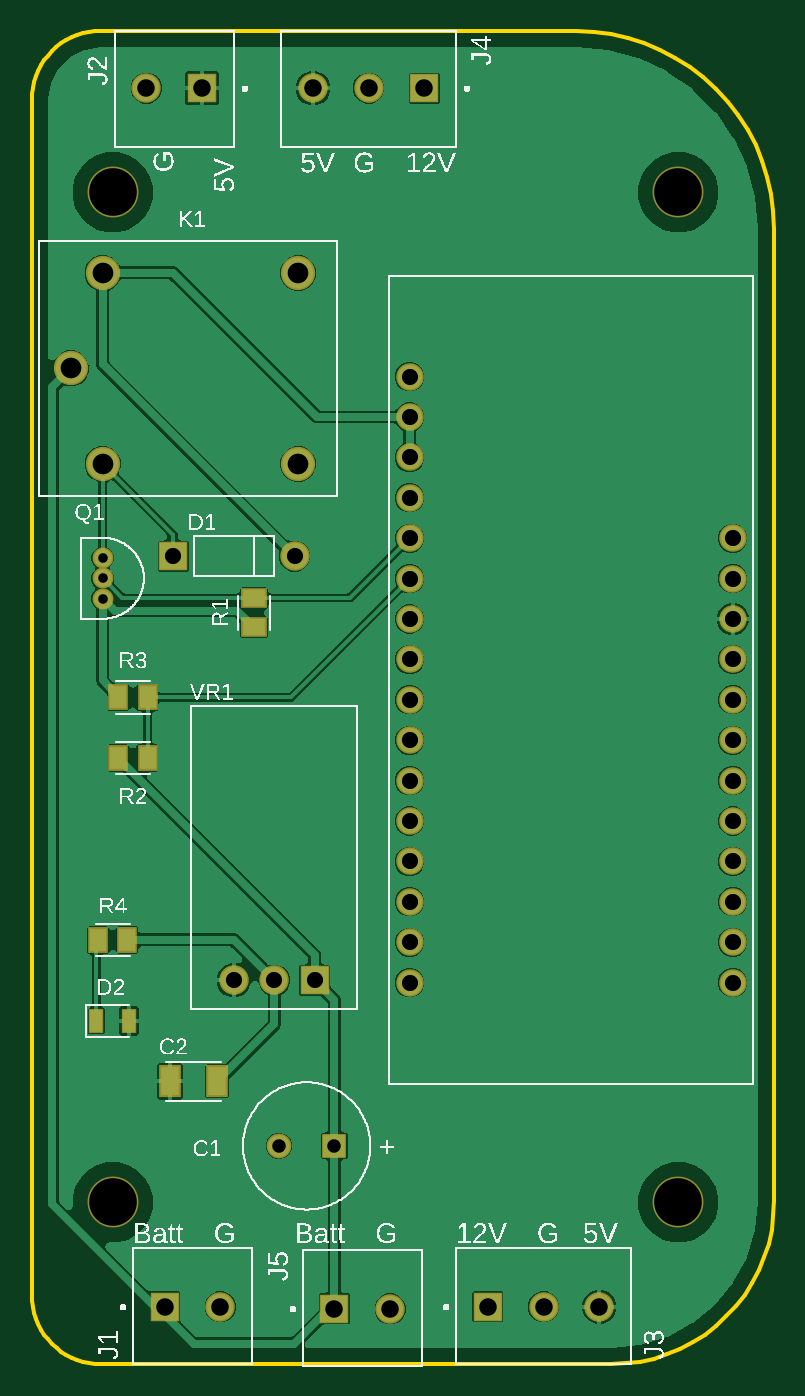
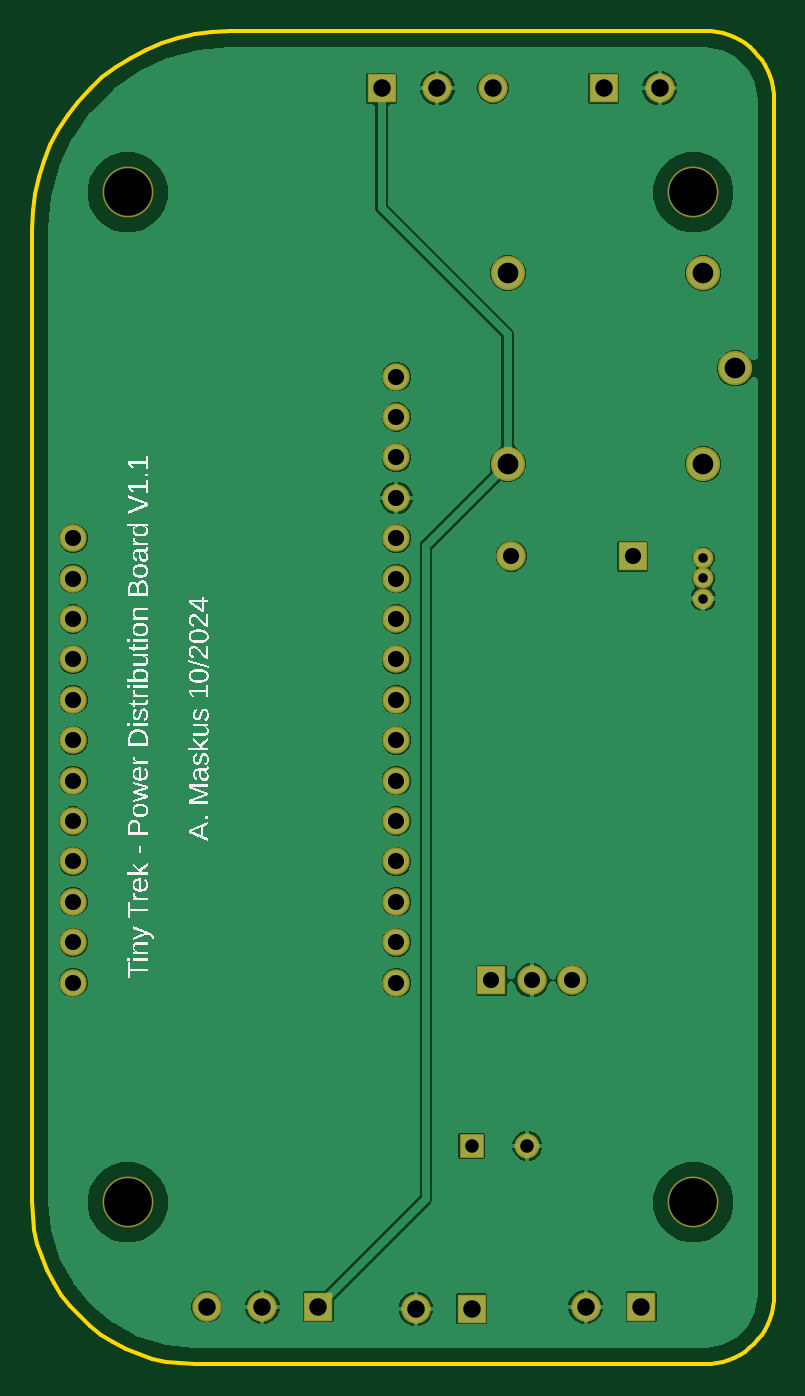
Circuit board: 8 layer files. Board 46.7 x 83.8 mm.
- bottom_copper: copper_bottom.gbr (25420 bytes)
- top_copper: copper_top.gbr (32467 bytes)
- drill: drill_1_16.xln (951 bytes)
- outline: profile.gbr (1507 bytes)
- bottom_silk: silkscreen_bottom.gbr (67145 bytes)
- top_silk: silkscreen_top.gbr (104708 bytes)
- bottom_mask: soldermask_bottom.gbr (1587 bytes)
- top_mask: soldermask_top.gbr (1940 bytes)

=== bottom_copper: copper_bottom.gbr (25420 bytes, source omitted) ===
=== top_copper: copper_top.gbr (32467 bytes, source omitted) ===
=== drill: drill_1_16.xln ===
M48
;GenerationSoftware,Autodesk,EAGLE,9.7.0*%
;CreationDate,2026-08-30T21:36:41Z*%
FMAT,2
ICI,OFF
METRIC,TZ,000.000
T6C0.600
T5C0.850
T4C1.016
T3C1.100
T2C1.300
T1C2.997
%
G90
M71
T1
X5080Y73660
X40640Y73660
X5080Y10160
X40640Y10160
T2
X2443Y62601
X4443Y68601
X4443Y56601
X16743Y68601
X16743Y56601
T3
X28670Y3600
X32170Y3600
X35670Y3600
X24670Y80220
X21170Y80220
X17670Y80220
X22518Y3473
X19018Y3473
X7200Y80220
X10700Y80220
X11850Y3600
X8350Y3600
T4
X23743Y29063
X44063Y44303
X44063Y31603
X44063Y29063
X44063Y26523
X44063Y23983
X23743Y23983
X23743Y26523
X44063Y36683
X23743Y31603
X23743Y34143
X23743Y36683
X23743Y39223
X23743Y41763
X23743Y44303
X23743Y46843
X23743Y49383
X23743Y51923
X23743Y54463
X23743Y57003
X23743Y59543
X23743Y62083
X15240Y24130
X12700Y24130
X17780Y24130
X16510Y50800
X8890Y50800
X44063Y51923
X44063Y49383
X44063Y46843
X44063Y39223
X44063Y41763
X44063Y34143
T5
X15522Y13716
X19022Y13716
T6
X4445Y49403
X4445Y48133
X4445Y50673
M30
=== outline: profile.gbr ===
G04 EAGLE Gerber RS-274X export*
G75*
%MOMM*%
%FSLAX34Y34*%
%LPD*%
%IN*%
%IPPOS*%
%AMOC8*
5,1,8,0,0,1.08239X$1,22.5*%
G01*
G04 Define Apertures*
%ADD10C,0.254000*%
D10*
X0Y43360D02*
X165Y39581D01*
X659Y35831D01*
X1477Y32138D01*
X2615Y28530D01*
X4063Y25036D01*
X5809Y21680D01*
X7842Y18490D01*
X10144Y15489D01*
X12700Y12700D01*
X15489Y10144D01*
X18490Y7842D01*
X21680Y5809D01*
X25036Y4063D01*
X28530Y2615D01*
X32138Y1477D01*
X35831Y659D01*
X39581Y165D01*
X43360Y0D01*
X364354Y0D01*
X373266Y389D01*
X382109Y1553D01*
X390817Y3484D01*
X399324Y6166D01*
X407565Y9580D01*
X415477Y13698D01*
X423000Y18491D01*
X430077Y23921D01*
X436653Y29947D01*
X442679Y36523D01*
X448109Y43600D01*
X452902Y51123D01*
X457020Y59035D01*
X460434Y67276D01*
X463116Y75783D01*
X465047Y84491D01*
X466211Y93334D01*
X466600Y102246D01*
X466600Y713873D01*
X466127Y724700D01*
X464713Y735444D01*
X462367Y746025D01*
X459108Y756361D01*
X454961Y766373D01*
X449957Y775986D01*
X444134Y785127D01*
X437536Y793724D01*
X430215Y801715D01*
X422224Y809036D01*
X413627Y815634D01*
X404486Y821457D01*
X394873Y826461D01*
X384861Y830608D01*
X374525Y833867D01*
X363944Y836213D01*
X353200Y837627D01*
X342373Y838100D01*
X43190Y838100D01*
X39425Y837936D01*
X35690Y837444D01*
X32011Y836628D01*
X28418Y835495D01*
X24937Y834053D01*
X21595Y832314D01*
X18417Y830289D01*
X15428Y827996D01*
X12650Y825450D01*
X10104Y822672D01*
X7811Y819683D01*
X5786Y816505D01*
X4047Y813163D01*
X2605Y809682D01*
X1472Y806089D01*
X656Y802410D01*
X164Y798675D01*
X0Y794910D01*
X0Y43360D01*
M02*

=== bottom_silk: silkscreen_bottom.gbr (67145 bytes, source omitted) ===
=== top_silk: silkscreen_top.gbr (104708 bytes, source omitted) ===
=== bottom_mask: soldermask_bottom.gbr ===
G04 EAGLE Gerber RS-274X export*
G75*
%MOMM*%
%FSLAX34Y34*%
%LPD*%
%INSoldermask Bottom*%
%IPPOS*%
%AMOC8*
5,1,8,0,0,1.08239X$1,22.5*%
G01*
G04 Define Apertures*
%ADD10C,3.200400*%
%ADD11R,1.853200X1.853200*%
%ADD12C,1.853200*%
%ADD13C,2.153200*%
%ADD14C,1.727200*%
%ADD15C,1.854200*%
%ADD16R,1.854200X1.854200*%
%ADD17C,1.311200*%
%ADD18R,1.561200X1.561200*%
%ADD19C,1.561200*%
D10*
X50800Y736600D03*
X406400Y736600D03*
X50800Y101600D03*
X406400Y101600D03*
D11*
X286700Y36000D03*
D12*
X321700Y36000D03*
X356700Y36000D03*
D11*
X246700Y802200D03*
D12*
X211700Y802200D03*
X176700Y802200D03*
D13*
X24428Y626010D03*
X44428Y686010D03*
X44428Y566010D03*
X167428Y686010D03*
X167428Y566010D03*
D14*
X440634Y519232D03*
X440634Y493832D03*
X440634Y468432D03*
X440634Y443032D03*
X440634Y417632D03*
X440634Y392232D03*
X440634Y366832D03*
X440634Y341432D03*
X440634Y316032D03*
X440634Y290632D03*
X440634Y265232D03*
X440634Y239832D03*
X237434Y239832D03*
X237434Y265232D03*
X237434Y290632D03*
X237434Y316032D03*
X237434Y341432D03*
X237434Y366832D03*
X237434Y392232D03*
X237434Y417632D03*
X237434Y443032D03*
X237434Y468432D03*
X237434Y493832D03*
X237434Y519232D03*
X237434Y544632D03*
X237434Y570032D03*
X237434Y595432D03*
X237434Y620832D03*
D15*
X152400Y241300D03*
X127000Y241300D03*
D16*
X177800Y241300D03*
D17*
X44450Y506730D03*
X44450Y481330D03*
X44450Y494030D03*
D18*
X190220Y137160D03*
D19*
X155220Y137160D03*
D11*
X83500Y36000D03*
D12*
X118500Y36000D03*
D11*
X107000Y802200D03*
D12*
X72000Y802200D03*
D11*
X190180Y34730D03*
D12*
X225180Y34730D03*
D16*
X88900Y508000D03*
D15*
X165100Y508000D03*
M02*

=== top_mask: soldermask_top.gbr ===
G04 EAGLE Gerber RS-274X export*
G75*
%MOMM*%
%FSLAX34Y34*%
%LPD*%
%INSoldermask Top*%
%IPPOS*%
%AMOC8*
5,1,8,0,0,1.08239X$1,22.5*%
G01*
G04 Define Apertures*
%ADD10C,3.200400*%
%ADD11R,1.853200X1.853200*%
%ADD12C,1.853200*%
%ADD13C,2.153200*%
%ADD14C,1.727200*%
%ADD15C,1.854200*%
%ADD16R,1.854200X1.854200*%
%ADD17C,1.311200*%
%ADD18R,1.561200X1.561200*%
%ADD19C,1.561200*%
%ADD20R,1.367800X2.018500*%
%ADD21R,1.623400X1.234400*%
%ADD22R,1.234400X1.623400*%
%ADD23R,0.965000X1.565000*%
D10*
X50800Y736600D03*
X406400Y736600D03*
X50800Y101600D03*
X406400Y101600D03*
D11*
X286700Y36000D03*
D12*
X321700Y36000D03*
X356700Y36000D03*
D11*
X246700Y802200D03*
D12*
X211700Y802200D03*
X176700Y802200D03*
D13*
X24428Y626010D03*
X44428Y686010D03*
X44428Y566010D03*
X167428Y686010D03*
X167428Y566010D03*
D14*
X440634Y519232D03*
X440634Y493832D03*
X440634Y468432D03*
X440634Y443032D03*
X440634Y417632D03*
X440634Y392232D03*
X440634Y366832D03*
X440634Y341432D03*
X440634Y316032D03*
X440634Y290632D03*
X440634Y265232D03*
X440634Y239832D03*
X237434Y239832D03*
X237434Y265232D03*
X237434Y290632D03*
X237434Y316032D03*
X237434Y341432D03*
X237434Y366832D03*
X237434Y392232D03*
X237434Y417632D03*
X237434Y443032D03*
X237434Y468432D03*
X237434Y493832D03*
X237434Y519232D03*
X237434Y544632D03*
X237434Y570032D03*
X237434Y595432D03*
X237434Y620832D03*
D15*
X152400Y241300D03*
X127000Y241300D03*
D16*
X177800Y241300D03*
D17*
X44450Y506730D03*
X44450Y481330D03*
X44450Y494030D03*
D18*
X190220Y137160D03*
D19*
X155220Y137160D03*
D20*
X86846Y177800D03*
X116354Y177800D03*
D21*
X139700Y463245D03*
X139700Y481635D03*
D11*
X83500Y36000D03*
D12*
X118500Y36000D03*
D11*
X107000Y802200D03*
D12*
X72000Y802200D03*
D11*
X190180Y34730D03*
D12*
X225180Y34730D03*
D22*
X72695Y381000D03*
X54305Y381000D03*
X54305Y419100D03*
X72695Y419100D03*
D16*
X88900Y508000D03*
D15*
X165100Y508000D03*
D23*
X40550Y215900D03*
X61050Y215900D03*
D22*
X59995Y266700D03*
X41605Y266700D03*
M02*
